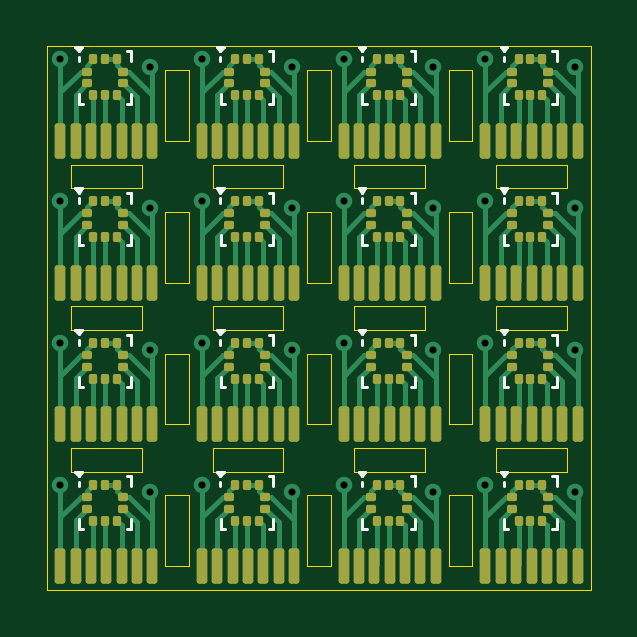
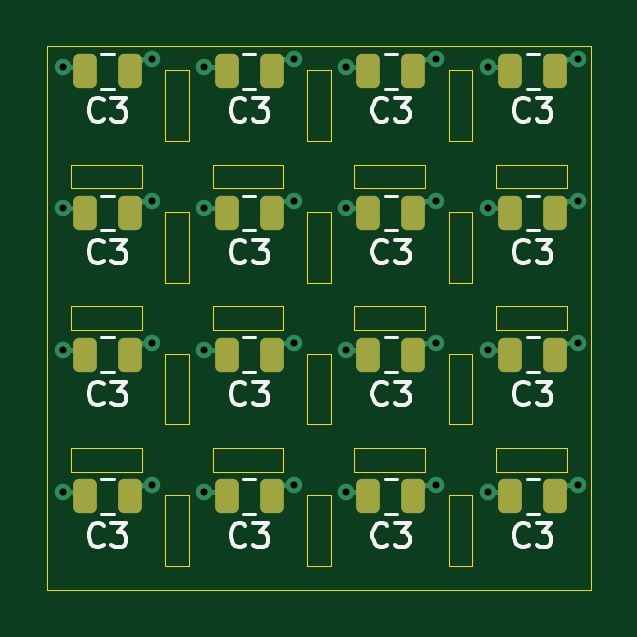
Circuit board: 11 layer files. Board 23.0 x 23.0 mm.
- bottom_copper: tactileSensorPanel-B_Cu.gbr (7801 bytes)
- bottom_mask: tactileSensorPanel-B_Mask.gbr (2193 bytes)
- paste: tactileSensorPanel-B_Paste.gbr (2188 bytes)
- bottom_silk: tactileSensorPanel-B_Silkscreen.gbr (24527 bytes)
- outline: tactileSensorPanel-Edge_Cuts.gbr (3616 bytes)
- top_copper: tactileSensorPanel-F_Cu.gbr (42542 bytes)
- top_mask: tactileSensorPanel-F_Mask.gbr (9255 bytes)
- paste: tactileSensorPanel-F_Paste.gbr (9250 bytes)
- top_silk: tactileSensorPanel-F_Silkscreen.gbr (9543 bytes)
- drill: tactileSensorPanel-NPTH.drl (269 bytes)
- drill: tactileSensorPanel-PTH.drl (799 bytes)

=== bottom_copper: tactileSensorPanel-B_Cu.gbr (7801 bytes, source omitted) ===
=== bottom_mask: tactileSensorPanel-B_Mask.gbr (2193 bytes, source withheld) ===
=== paste: tactileSensorPanel-B_Paste.gbr (2188 bytes, source withheld) ===
=== bottom_silk: tactileSensorPanel-B_Silkscreen.gbr (24527 bytes, source omitted) ===
=== outline: tactileSensorPanel-Edge_Cuts.gbr ===
%TF.GenerationSoftware,KiCad,Pcbnew,8.0.2*%
%TF.CreationDate,2025-11-24T02:49:30+01:00*%
%TF.ProjectId,tactileSensorPanel,74616374-696c-4655-9365-6e736f725061,rev?*%
%TF.SameCoordinates,Original*%
%TF.FileFunction,Profile,NP*%
%FSLAX46Y46*%
G04 Gerber Fmt 4.6, Leading zero omitted, Abs format (unit mm)*
G04 Created by KiCad (PCBNEW 8.0.2) date 2025-11-24 02:49:30*
%MOMM*%
%LPD*%
G01*
G04 APERTURE LIST*
%TA.AperFunction,Profile*%
%ADD10C,0.050000*%
%TD*%
G04 APERTURE END LIST*
D10*
X92000000Y-121000000D02*
X93000000Y-121000000D01*
X93000000Y-124000000D01*
X92000000Y-124000000D01*
X92000000Y-121000000D01*
X88000000Y-119000000D02*
X91000000Y-119000000D01*
X91000000Y-120000000D01*
X88000000Y-120000000D01*
X88000000Y-119000000D01*
X92000000Y-109000000D02*
X93000000Y-109000000D01*
X93000000Y-112000000D01*
X92000000Y-112000000D01*
X92000000Y-109000000D01*
X88000000Y-107000000D02*
X91000000Y-107000000D01*
X91000000Y-108000000D01*
X88000000Y-108000000D01*
X88000000Y-107000000D01*
X94000000Y-107000000D02*
X97000000Y-107000000D01*
X97000000Y-108000000D01*
X94000000Y-108000000D01*
X94000000Y-107000000D01*
X92000000Y-103000000D02*
X93000000Y-103000000D01*
X93000000Y-106000000D01*
X92000000Y-106000000D01*
X92000000Y-103000000D01*
X92000000Y-115000000D02*
X93000000Y-115000000D01*
X93000000Y-118000000D01*
X92000000Y-118000000D01*
X92000000Y-115000000D01*
X88000000Y-113000000D02*
X91000000Y-113000000D01*
X91000000Y-114000000D01*
X88000000Y-114000000D01*
X88000000Y-113000000D01*
X94000000Y-113000000D02*
X97000000Y-113000000D01*
X97000000Y-114000000D01*
X94000000Y-114000000D01*
X94000000Y-113000000D01*
X94000000Y-119000000D02*
X97000000Y-119000000D01*
X97000000Y-120000000D01*
X94000000Y-120000000D01*
X94000000Y-119000000D01*
X80000000Y-109000000D02*
X81000000Y-109000000D01*
X81000000Y-112000000D01*
X80000000Y-112000000D01*
X80000000Y-109000000D01*
X76000000Y-107000000D02*
X79000000Y-107000000D01*
X79000000Y-108000000D01*
X76000000Y-108000000D01*
X76000000Y-107000000D01*
X80000000Y-103000000D02*
X81000000Y-103000000D01*
X81000000Y-106000000D01*
X80000000Y-106000000D01*
X80000000Y-103000000D01*
X86000000Y-103000000D02*
X87000000Y-103000000D01*
X87000000Y-106000000D01*
X86000000Y-106000000D01*
X86000000Y-103000000D01*
X86000000Y-109000000D02*
X87000000Y-109000000D01*
X87000000Y-112000000D01*
X86000000Y-112000000D01*
X86000000Y-109000000D01*
X82000000Y-107000000D02*
X85000000Y-107000000D01*
X85000000Y-108000000D01*
X82000000Y-108000000D01*
X82000000Y-107000000D01*
X80000000Y-115000000D02*
X81000000Y-115000000D01*
X81000000Y-118000000D01*
X80000000Y-118000000D01*
X80000000Y-115000000D01*
X76000000Y-113000000D02*
X79000000Y-113000000D01*
X79000000Y-114000000D01*
X76000000Y-114000000D01*
X76000000Y-113000000D01*
X86000000Y-115000000D02*
X87000000Y-115000000D01*
X87000000Y-118000000D01*
X86000000Y-118000000D01*
X86000000Y-115000000D01*
X82000000Y-113000000D02*
X85000000Y-113000000D01*
X85000000Y-114000000D01*
X82000000Y-114000000D01*
X82000000Y-113000000D01*
X86000000Y-121000000D02*
X87000000Y-121000000D01*
X87000000Y-124000000D01*
X86000000Y-124000000D01*
X86000000Y-121000000D01*
X82000000Y-119000000D02*
X85000000Y-119000000D01*
X85000000Y-120000000D01*
X82000000Y-120000000D01*
X82000000Y-119000000D01*
X80000000Y-121000000D02*
X81000000Y-121000000D01*
X81000000Y-124000000D01*
X80000000Y-124000000D01*
X80000000Y-121000000D01*
X76000000Y-119000000D02*
X79000000Y-119000000D01*
X79000000Y-120000000D01*
X76000000Y-120000000D01*
X76000000Y-119000000D01*
X75000000Y-102000000D02*
X98000000Y-102000000D01*
X98000000Y-125000000D01*
X75000000Y-125000000D01*
X75000000Y-102000000D01*
M02*

=== top_copper: tactileSensorPanel-F_Cu.gbr (42542 bytes, source omitted) ===
=== top_mask: tactileSensorPanel-F_Mask.gbr (9255 bytes, source omitted) ===
=== paste: tactileSensorPanel-F_Paste.gbr (9250 bytes, source omitted) ===
=== top_silk: tactileSensorPanel-F_Silkscreen.gbr (9543 bytes, source omitted) ===
=== drill: tactileSensorPanel-NPTH.drl ===
M48
; DRILL file {KiCad 8.0.2} date 2025-11-24T02:49:41+0100
; FORMAT={-:-/ absolute / metric / decimal}
; #@! TF.CreationDate,2025-11-24T02:49:41+01:00
; #@! TF.GenerationSoftware,Kicad,Pcbnew,8.0.2
; #@! TF.FileFunction,NonPlated,1,2,NPTH
FMAT,2
METRIC
%
G90
G05
M30

=== drill: tactileSensorPanel-PTH.drl ===
M48
; DRILL file {KiCad 8.0.2} date 2025-11-24T02:49:41+0100
; FORMAT={-:-/ absolute / metric / decimal}
; #@! TF.CreationDate,2025-11-24T02:49:41+01:00
; #@! TF.GenerationSoftware,Kicad,Pcbnew,8.0.2
; #@! TF.FileFunction,Plated,1,2,PTH
FMAT,2
METRIC
; #@! TA.AperFunction,Plated,PTH,ViaDrill
T1C0.300
%
G90
G05
T1
X75.55Y-102.55
X75.55Y-108.55
X75.55Y-114.55
X75.55Y-120.55
X79.35Y-102.85
X79.35Y-108.85
X79.35Y-114.85
X79.35Y-120.85
X81.55Y-102.55
X81.55Y-108.55
X81.55Y-114.55
X81.55Y-120.55
X85.35Y-102.85
X85.35Y-108.85
X85.35Y-114.85
X85.35Y-120.85
X87.55Y-102.55
X87.55Y-108.55
X87.55Y-114.55
X87.55Y-120.55
X91.35Y-102.85
X91.35Y-108.85
X91.35Y-114.85
X91.35Y-120.85
X93.55Y-102.55
X93.55Y-108.55
X93.55Y-114.55
X93.55Y-120.55
X97.35Y-102.85
X97.35Y-108.85
X97.35Y-114.85
X97.35Y-120.85
M30
